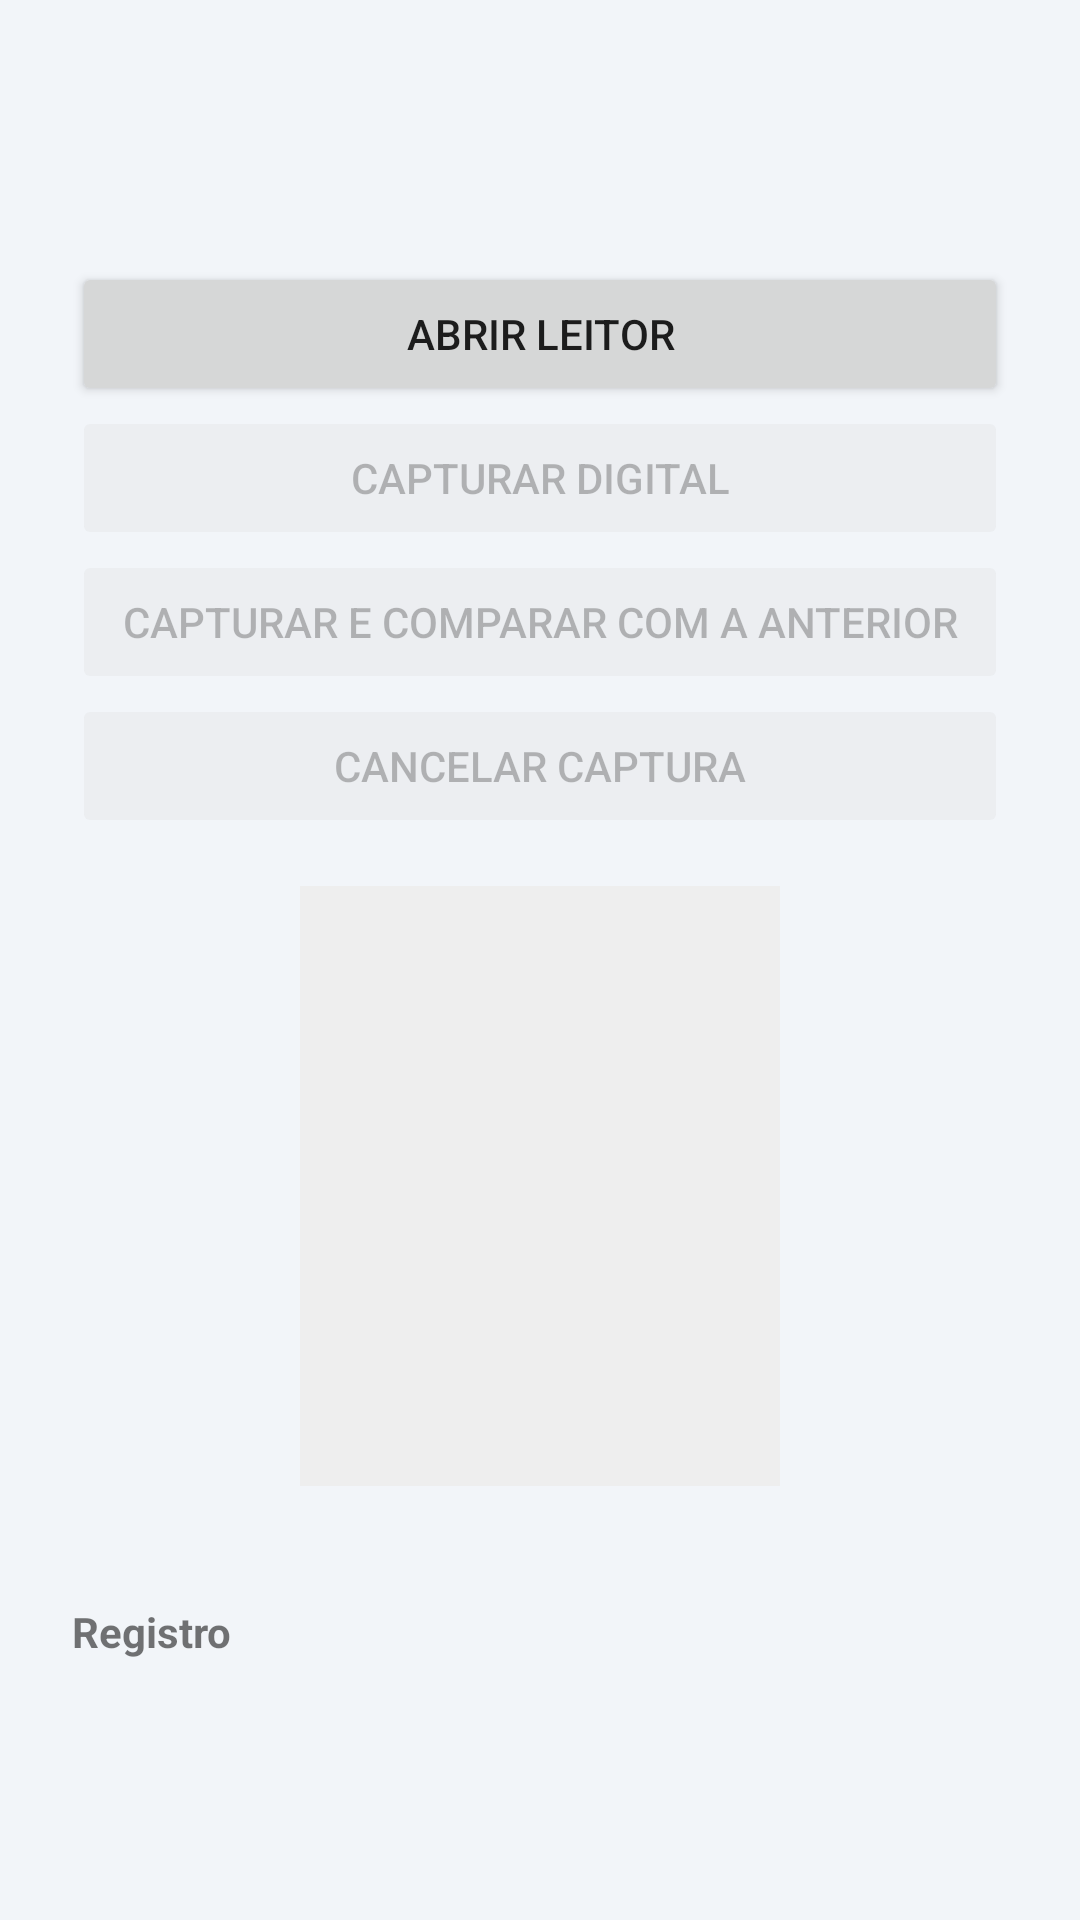

Reconstruct the res/layout file that produces this screen, plus the resources it refers to.
<!-- AndroidManifest.xml: application theme Theme.Bruniforcct -->
<!-- res/layout/activity_teste_captura.xml -->
<?xml version="1.0" encoding="utf-8"?>
<ScrollView xmlns:android="http://schemas.android.com/apk/res/android"
    android:layout_width="match_parent"
    android:layout_height="match_parent">

    <LinearLayout
        android:layout_width="match_parent"
        android:layout_height="wrap_content"
        android:orientation="vertical"
        android:padding="24dp">

        <TextView
            android:id="@+id/tvSdk"
            android:layout_width="match_parent"
            android:layout_height="wrap_content"
            android:textSize="14sp"
            android:textStyle="bold" />

        <TextView
            android:id="@+id/tvLeitor"
            android:layout_width="match_parent"
            android:layout_height="wrap_content"
            android:layout_marginTop="4dp"
            android:layout_marginBottom="16dp"
            android:textSize="18sp"
            android:textStyle="bold" />

        <Button
            android:id="@+id/btnAbrir"
            android:layout_width="match_parent"
            android:layout_height="wrap_content"
            android:text="Abrir leitor" />

        <Button
            android:id="@+id/btnCapturar"
            android:layout_width="match_parent"
            android:layout_height="wrap_content"
            android:enabled="false"
            android:text="Capturar digital" />

        <Button
            android:id="@+id/btnComparar"
            android:layout_width="match_parent"
            android:layout_height="wrap_content"
            android:enabled="false"
            android:text="Capturar e comparar com a anterior" />

        <Button
            android:id="@+id/btnCancelar"
            android:layout_width="match_parent"
            android:layout_height="wrap_content"
            android:enabled="false"
            android:text="Cancelar captura" />

        <ImageView
            android:id="@+id/ivDigital"
            android:layout_width="160dp"
            android:layout_height="200dp"
            android:layout_gravity="center_horizontal"
            android:layout_marginTop="16dp"
            android:background="#EEEEEE"
            android:contentDescription="Imagem da digital capturada"
            android:scaleType="fitCenter" />

        <TextView
            android:id="@+id/tvQualidade"
            android:layout_width="match_parent"
            android:layout_height="wrap_content"
            android:layout_marginTop="4dp"
            android:gravity="center"
            android:textSize="14sp" />

        <TextView
            android:layout_width="match_parent"
            android:layout_height="wrap_content"
            android:layout_marginTop="16dp"
            android:text="Registro"
            android:textStyle="bold" />

        <TextView
            android:id="@+id/tvRegistro"
            android:layout_width="match_parent"
            android:layout_height="wrap_content"
            android:fontFamily="monospace"
            android:textIsSelectable="true"
            android:textSize="12sp" />

    </LinearLayout>
</ScrollView>
<!-- resources referenced by this layout -->
<resources>
  <style name="Theme.Bruniforcct" parent="android:Theme.Material.Light.NoActionBar">
          <item name="android:statusBarColor">@color/unifor_primary_dark</item>
          <item name="android:navigationBarColor">@color/unifor_bg_surface</item>
          <item name="android:windowBackground">@color/unifor_bg_surface</item>
          <item name="android:colorPrimary">@color/unifor_primary_brand</item>
          <item name="android:colorPrimaryDark">@color/unifor_primary_dark</item>
          <item name="android:colorAccent">@color/unifor_accent_blue</item>
      </style>
  <color name="unifor_primary_dark">#00223A</color>
  <color name="unifor_bg_surface">#F2F5F9</color>
  <color name="unifor_primary_brand">#004B87</color>
  <color name="unifor_accent_blue">#0077CC</color>
</resources>
